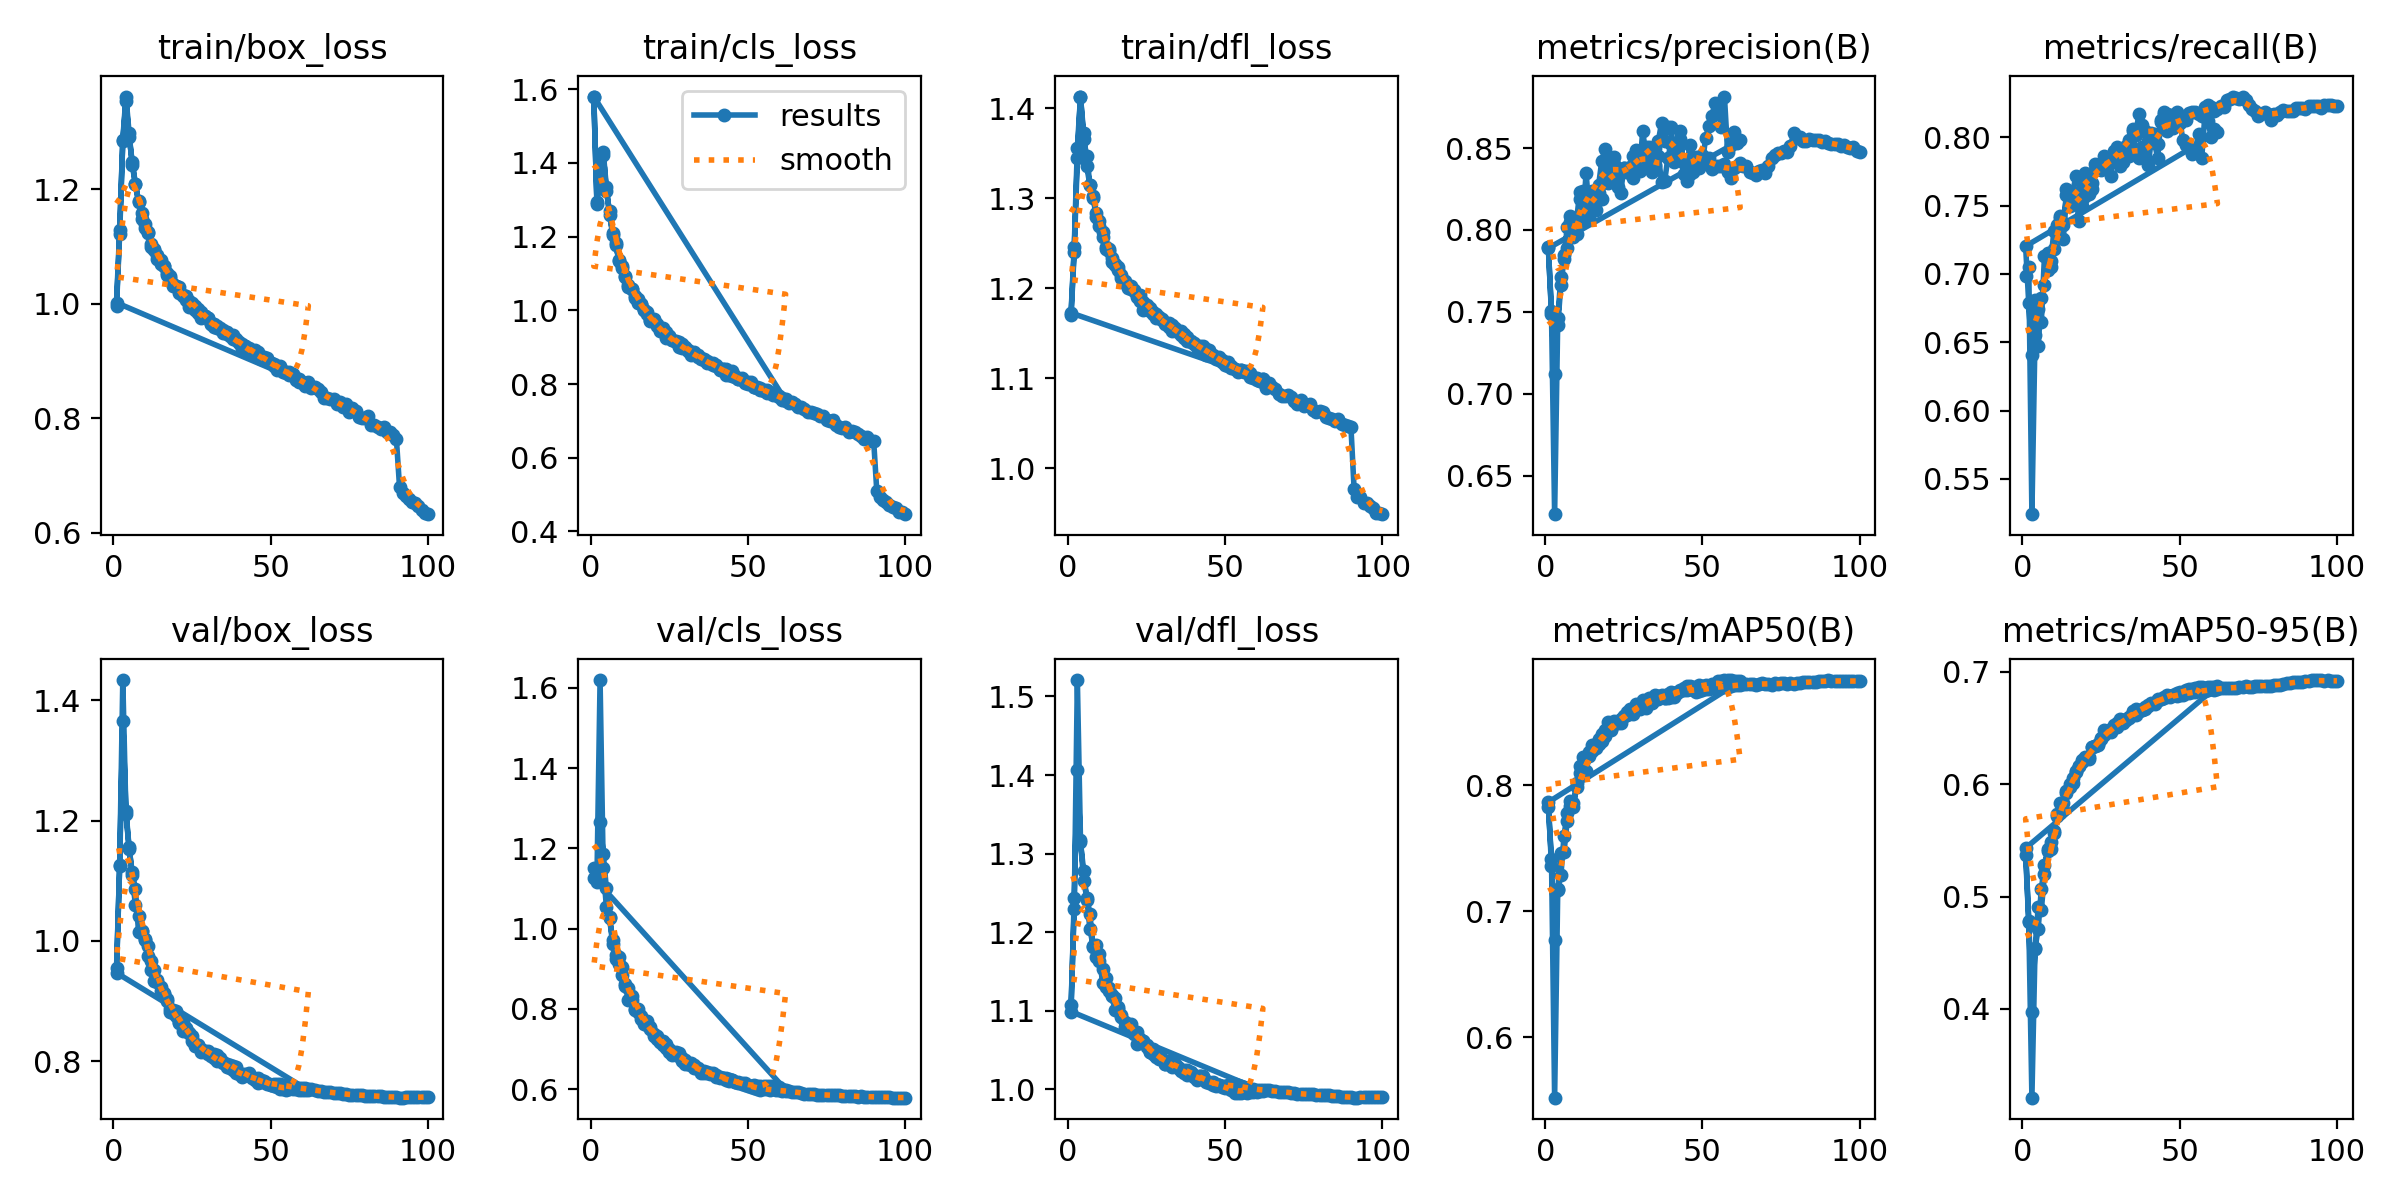

The data file committed next to this chart (first rows):
epoch, time, train/box_loss, train/cls_loss, train/dfl_loss, metrics/precision(B), metrics/recall(B), metrics/mAP50(B), metrics/mAP50-95(B), val/box_loss, val/cls_loss, val/dfl_loss, lr/pg0, lr/pg1, lr/pg2
1, 302, 0.995, 1.579, 1.17, 0.7896, 0.6989, 0.7827, 0.5373, 0.9547, 1.152, 1.107, 0.003332, 0.003332, 0.003332
2, 566.6, 1.121, 1.288, 1.24, 0.7488, 0.7052, 0.7417, 0.4776, 1.124, 1.122, 1.229, 0.006599, 0.006599, 0.006599
3, 839.1, 1.284, 1.373, 1.345, 0.6264, 0.5242, 0.5522, 0.3212, 1.433, 1.62, 1.521, 0.0098, 0.0098, 0.0098
4, 1112, 1.353, 1.423, 1.413, 0.7461, 0.6554, 0.7179, 0.4535, 1.211, 1.152, 1.317, 0.009703, 0.009703, 0.009703
5, 1387, 1.291, 1.324, 1.366, 0.7713, 0.6745, 0.7464, 0.4905, 1.154, 1.054, 1.265, 0.009604, 0.009604, 0.009604
6, 1648, 1.248, 1.269, 1.347, 0.7847, 0.6646, 0.7472, 0.4881, 1.114, 1.028, 1.244, 0.009505, 0.009505, 0.009505
7, 1912, 1.209, 1.204, 1.315, 0.7891, 0.7133, 0.772, 0.5197, 1.087, 0.9722, 1.223, 0.009406, 0.009406, 0.009406
8, 2176, 1.179, 1.182, 1.302, 0.8049, 0.7033, 0.7835, 0.5426, 1.015, 0.9339, 1.182, 0.009307, 0.009307, 0.009307
9, 2445, 1.149, 1.133, 1.279, 0.8039, 0.7098, 0.7862, 0.5485, 1.017, 0.9128, 1.184, 0.009208, 0.009208, 0.009208
10, 2710, 1.132, 1.116, 1.269, 0.7974, 0.7312, 0.7987, 0.5583, 1.003, 0.9042, 1.172, 0.009109, 0.009109, 0.009109
11, 2976, 1.125, 1.09, 1.257, 0.8187, 0.7357, 0.8155, 0.5732, 0.9757, 0.8569, 1.135, 0.00901, 0.00901, 0.00901
12, 3240, 1.099, 1.063, 1.244, 0.824, 0.7409, 0.8219, 0.5834, 0.9525, 0.8226, 1.13, 0.008911, 0.008911, 0.008911
13, 3504, 1.095, 1.059, 1.242, 0.8104, 0.7359, 0.8114, 0.5831, 0.9334, 0.8226, 1.129, 0.008812, 0.008812, 0.008812
14, 3771, 1.078, 1.034, 1.229, 0.807, 0.7576, 0.8231, 0.5919, 0.9314, 0.7959, 1.12, 0.008713, 0.008713, 0.008713
15, 4036, 1.069, 1.019, 1.226, 0.8215, 0.7534, 0.8273, 0.5977, 0.9229, 0.792, 1.116, 0.008614, 0.008614, 0.008614
16, 4300, 1.066, 1.016, 1.223, 0.8125, 0.7603, 0.8322, 0.6054, 0.9113, 0.7752, 1.104, 0.008515, 0.008515, 0.008515
17, 4565, 1.054, 1.002, 1.211, 0.8227, 0.7715, 0.8365, 0.6119, 0.9008, 0.7629, 1.094, 0.008416, 0.008416, 0.008416
18, 4832, 1.048, 0.9947, 1.205, 0.819, 0.7684, 0.8402, 0.6161, 0.8813, 0.7608, 1.08, 0.008317, 0.008317, 0.008317
19, 5096, 1.034, 0.9727, 1.203, 0.8364, 0.7498, 0.8387, 0.6217, 0.8809, 0.7551, 1.076, 0.008218, 0.008218, 0.008218
20, 5361, 1.03, 0.9738, 1.199, 0.8286, 0.7742, 0.8497, 0.6234, 0.876, 0.7371, 1.079, 0.008119, 0.008119, 0.008119
21, 5626, 1.019, 0.9562, 1.197, 0.8398, 0.7583, 0.8434, 0.6224, 0.8651, 0.726, 1.073, 0.00802, 0.00802, 0.00802
22, 5891, 1.013, 0.9431, 1.191, 0.8448, 0.7665, 0.8505, 0.633, 0.8497, 0.7161, 1.058, 0.007921, 0.007921, 0.007921
23, 6159, 1.006, 0.9437, 1.186, 0.8358, 0.7802, 0.8494, 0.6339, 0.8536, 0.7089, 1.064, 0.007822, 0.007822, 0.007822
24, 6424, 0.9946, 0.9248, 1.176, 0.8228, 0.7797, 0.8523, 0.6346, 0.8473, 0.7022, 1.061, 0.007723, 0.007723, 0.007723
25, 6687, 0.997, 0.9301, 1.179, 0.8379, 0.7758, 0.8548, 0.641, 0.8425, 0.7006, 1.057, 0.007624, 0.007624, 0.007624
26, 6951, 0.9881, 0.9194, 1.175, 0.8353, 0.7863, 0.8583, 0.6483, 0.8259, 0.6847, 1.047, 0.007525, 0.007525, 0.007525
27, 7216, 0.9835, 0.9178, 1.171, 0.8349, 0.7829, 0.8604, 0.6465, 0.8269, 0.6856, 1.051, 0.007426, 0.007426, 0.007426
28, 7480, 0.9745, 0.9017, 1.166, 0.845, 0.7718, 0.8565, 0.6485, 0.8162, 0.6901, 1.041, 0.007327, 0.007327, 0.007327
29, 7744, 0.9785, 0.899, 1.167, 0.8383, 0.7902, 0.8601, 0.6509, 0.8168, 0.6774, 1.043, 0.007228, 0.007228, 0.007228
30, 8009, 0.9744, 0.9007, 1.166, 0.8361, 0.7933, 0.8603, 0.6509, 0.817, 0.673, 1.039, 0.007129, 0.007129, 0.007129
31, 8278, 0.9644, 0.8917, 1.16, 0.8602, 0.7793, 0.8671, 0.6574, 0.8093, 0.6636, 1.033, 0.00703, 0.00703, 0.00703
32, 8541, 0.9588, 0.8788, 1.156, 0.8467, 0.782, 0.8615, 0.6557, 0.8052, 0.6646, 1.032, 0.006931, 0.006931, 0.006931
33, 8807, 0.9605, 0.8818, 1.159, 0.8408, 0.7936, 0.8654, 0.6565, 0.8008, 0.659, 1.029, 0.006832, 0.006832, 0.006832
34, 9074, 0.9562, 0.8747, 1.155, 0.8475, 0.7863, 0.8651, 0.6597, 0.8017, 0.6511, 1.032, 0.006733, 0.006733, 0.006733
35, 9339, 0.9539, 0.8713, 1.153, 0.8503, 0.8045, 0.8714, 0.6649, 0.7976, 0.6403, 1.028, 0.006634, 0.006634, 0.006634
36, 9604, 0.9463, 0.8654, 1.148, 0.8545, 0.7904, 0.8707, 0.6663, 0.7908, 0.6456, 1.024, 0.006535, 0.006535, 0.006535
37, 9869, 0.9444, 0.8558, 1.145, 0.8655, 0.7851, 0.8711, 0.6654, 0.7898, 0.6406, 1.021, 0.006436, 0.006436, 0.006436
38, 10131, 0.9389, 0.8563, 1.142, 0.8545, 0.7929, 0.8695, 0.6657, 0.7853, 0.6405, 1.018, 0.006337, 0.006337, 0.006337
39, 10397, 0.9388, 0.8525, 1.14, 0.863, 0.7847, 0.8693, 0.6669, 0.7815, 0.6394, 1.018, 0.006238, 0.006238, 0.006238
40, 10661, 0.9324, 0.8506, 1.139, 0.8631, 0.7799, 0.87, 0.6695, 0.7791, 0.6361, 1.016, 0.006139, 0.006139, 0.006139
41, 10927, 0.9213, 0.8378, 1.136, 0.8414, 0.7987, 0.87, 0.671, 0.7748, 0.6309, 1.012, 0.00604, 0.00604, 0.00604
42, 11192, 0.9264, 0.8396, 1.136, 0.85, 0.796, 0.8727, 0.6715, 0.7769, 0.6284, 1.016, 0.005941, 0.005941, 0.005941
43, 11463, 0.922, 0.8404, 1.136, 0.8601, 0.7849, 0.8749, 0.6755, 0.7782, 0.6271, 1.014, 0.005842, 0.005842, 0.005842
44, 11729, 0.912, 0.8239, 1.126, 0.834, 0.8126, 0.8768, 0.6758, 0.7718, 0.6251, 1.009, 0.005743, 0.005743, 0.005743
45, 11998, 0.9116, 0.8221, 1.129, 0.8298, 0.8188, 0.8787, 0.6777, 0.7708, 0.6215, 1.01, 0.005644, 0.005644, 0.005644
46, 12262, 0.9091, 0.818, 1.125, 0.8341, 0.8171, 0.8786, 0.6792, 0.7728, 0.6173, 1.01, 0.005545, 0.005545, 0.005545
47, 12527, 0.9049, 0.8124, 1.123, 0.8353, 0.8165, 0.878, 0.6783, 0.7697, 0.6157, 1.007, 0.005446, 0.005446, 0.005446
48, 12793, 0.907, 0.8169, 1.123, 0.8431, 0.8067, 0.877, 0.6791, 0.7668, 0.613, 1.005, 0.005347, 0.005347, 0.005347
49, 13062, 0.8994, 0.804, 1.118, 0.8376, 0.8184, 0.8791, 0.6809, 0.7642, 0.6112, 1.004, 0.005248, 0.005248, 0.005248
50, 13328, 0.8967, 0.805, 1.118, 0.8411, 0.8134, 0.8787, 0.6817, 0.7615, 0.6093, 1.002, 0.005149, 0.005149, 0.005149
51, 13592, 0.8948, 0.8056, 1.118, 0.856, 0.7979, 0.8796, 0.6818, 0.7597, 0.6083, 1.002, 0.00505, 0.00505, 0.00505
52, 13857, 0.8832, 0.7912, 1.111, 0.8632, 0.7944, 0.8787, 0.6835, 0.757, 0.6089, 0.9989, 0.004951, 0.004951, 0.004951
53, 14123, 0.8879, 0.7894, 1.111, 0.8696, 0.7921, 0.88, 0.6843, 0.7548, 0.6074, 0.9956, 0.004852, 0.004852, 0.004852
54, 14388, 0.8816, 0.788, 1.107, 0.8777, 0.7878, 0.8803, 0.6847, 0.7533, 0.6067, 0.995, 0.004753, 0.004753, 0.004753
55, 14658, 0.8786, 0.7835, 1.11, 0.874, 0.7917, 0.8822, 0.6854, 0.753, 0.6066, 0.9956, 0.004654, 0.004654, 0.004654
56, 14924, 0.8802, 0.7746, 1.107, 0.8629, 0.8022, 0.883, 0.6865, 0.7539, 0.6071, 0.9961, 0.004555, 0.004555, 0.004555
57, 15189, 0.8751, 0.7775, 1.107, 0.8815, 0.7848, 0.8833, 0.6866, 0.7542, 0.6075, 0.9956, 0.004456, 0.004456, 0.004456
58, 15454, 0.8667, 0.7703, 1.101, 0.8477, 0.8161, 0.8832, 0.6854, 0.7542, 0.6071, 0.9963, 0.004357, 0.004357, 0.004357
59, 15718, 0.8629, 0.7691, 1.1, 0.8516, 0.8119, 0.8831, 0.6867, 0.7528, 0.6055, 0.9962, 0.004258, 0.004258, 0.004258
60, 15983, 0.8631, 0.7646, 1.1, 0.8597, 0.8002, 0.8826, 0.6859, 0.7519, 0.6039, 0.996, 0.004159, 0.004159, 0.004159
... 102 more rows
